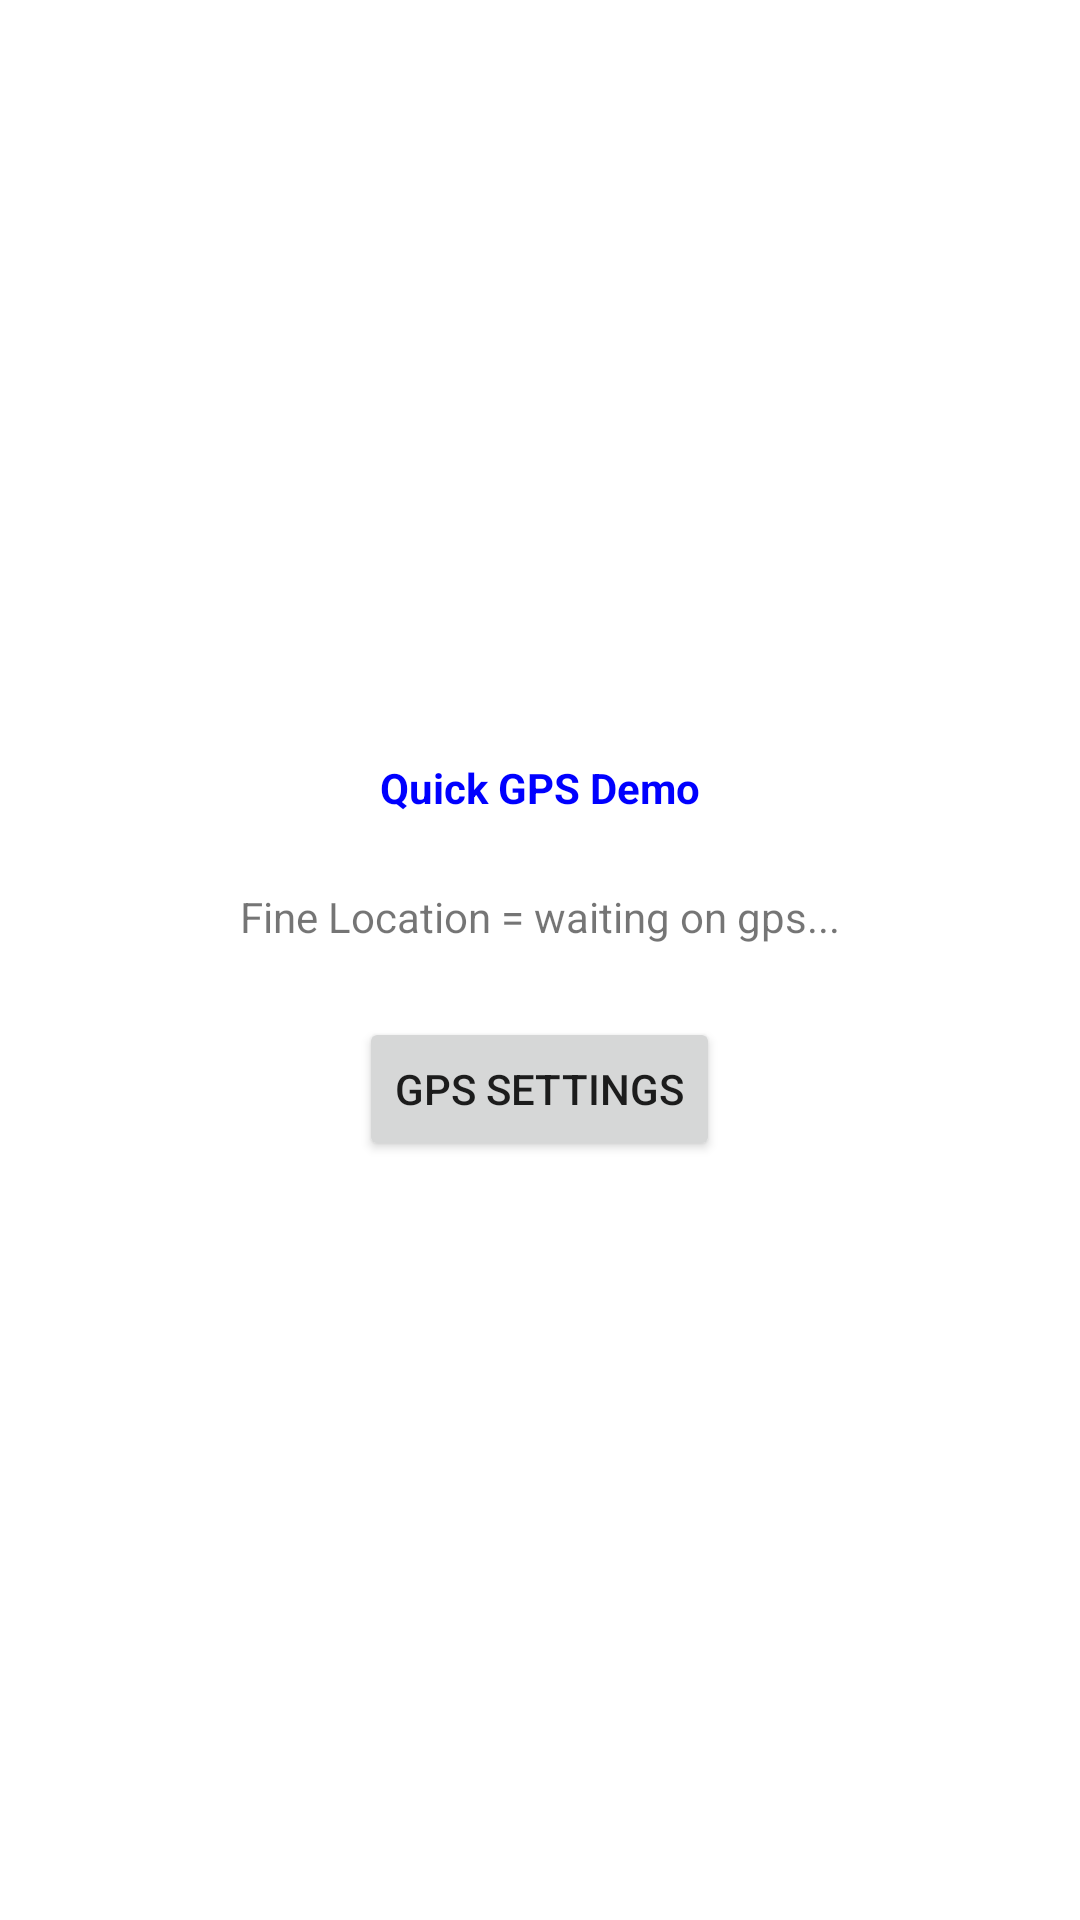

Write the Android layout XML for this screen, with the resource values it uses.
<!-- AndroidManifest.xml: application theme AppTheme -->
<!-- res/layout/usainbolt_layout_vieja.xml -->
<LinearLayout xmlns:android="http://schemas.android.com/apk/res/android"
    android:layout_width="fill_parent"
    android:layout_height="fill_parent" 
    android:orientation="vertical"
    android:gravity="center">

    <TextView
        android:layout_width="fill_parent"
        android:layout_height="wrap_content"
        android:layout_margin="12dip"
        android:gravity="center"
        android:textSize="14sp"
        android:textStyle="bold"
        android:textColor="#0000ff"
        android:text="Quick GPS Demo"/>
    
    <TextView 
        android:layout_width="fill_parent"
        android:layout_height="wrap_content"
        android:layout_margin="12dip"
        android:gravity="center"
        android:text="Fine Location = waiting on gps..."
    	android:id="@+id/locat_label" />
    
    <Button 
        android:layout_width="wrap_content"
        android:layout_height="wrap_content"
        android:layout_margin="12dip"
        android:layout_gravity="center"
        android:text="GPS Settings"
        android:id="@+id/settings_button"/>

</LinearLayout>
<!-- resources referenced by this layout -->
<resources>

</resources>
